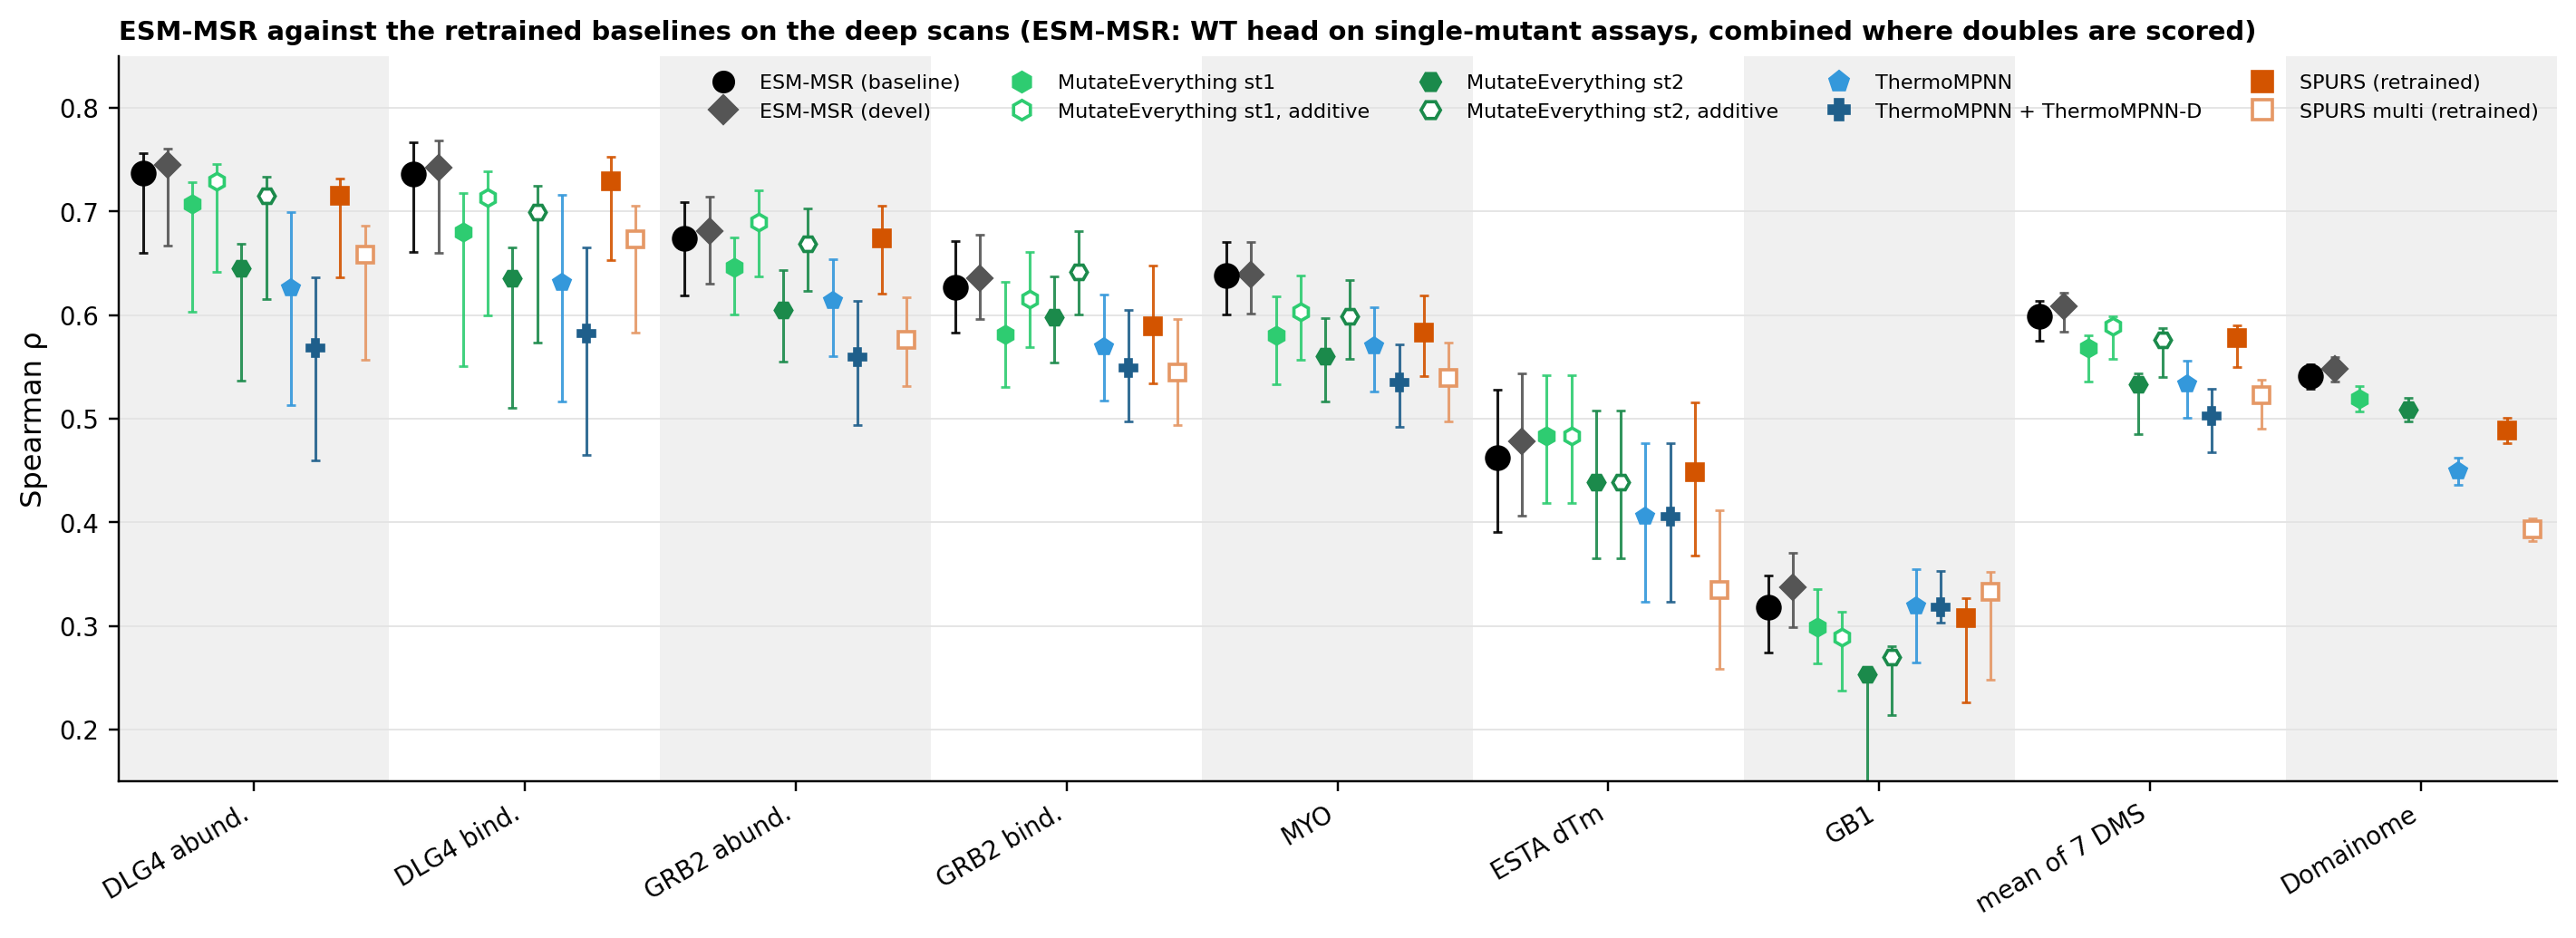

The data file committed next to this chart (first rows):
column, model, rho, lo, hi
DLG4_HUMAN_Faure_2021_abundance_domain, ESM-MSR (baseline), 0.7374, 0.6605, 0.7561
DLG4_HUMAN_Faure_2021_binding_domain, ESM-MSR (baseline), 0.7365, 0.6614, 0.7673
GRB2_HUMAN_Faure_2021_abundance_domain, ESM-MSR (baseline), 0.6745, 0.6192, 0.7090
GRB2_HUMAN_Faure_2021_binding_domain, ESM-MSR (baseline), 0.6268, 0.5832, 0.6715
MYO_HUMAN_Kung_2025_display, ESM-MSR (baseline), 0.6383, 0.6010, 0.6705
ESTA_BACSU_Nutschel_2020_dTm, ESM-MSR (baseline), 0.4624, 0.3903, 0.5281
GB1_Wu_2016_binding_domain, ESM-MSR (baseline), 0.3182, 0.2746, 0.3487
domainome, ESM-MSR (baseline), 0.5409, 0.5288, 0.5523
mean of 7 DMS, ESM-MSR (baseline), 0.5992, 0.5752, 0.6137
DLG4_HUMAN_Faure_2021_abundance_domain, ESM-MSR (devel), 0.7451, 0.6667, 0.7604
DLG4_HUMAN_Faure_2021_binding_domain, ESM-MSR (devel), 0.7423, 0.6602, 0.7688
GRB2_HUMAN_Faure_2021_abundance_domain, ESM-MSR (devel), 0.6815, 0.6303, 0.7146
GRB2_HUMAN_Faure_2021_binding_domain, ESM-MSR (devel), 0.6358, 0.5964, 0.6773
MYO_HUMAN_Kung_2025_display, ESM-MSR (devel), 0.6395, 0.6014, 0.6711
ESTA_BACSU_Nutschel_2020_dTm, ESM-MSR (devel), 0.4778, 0.4062, 0.5442
GB1_Wu_2016_binding_domain, ESM-MSR (devel), 0.3369, 0.2986, 0.3706
domainome, ESM-MSR (devel), 0.5482, 0.5361, 0.5596
mean of 7 DMS, ESM-MSR (devel), 0.6084, 0.5836, 0.6218
DLG4_HUMAN_Faure_2021_abundance_domain, MutateEverything st1, 0.7070, 0.6033, 0.7283
DLG4_HUMAN_Faure_2021_binding_domain, MutateEverything st1, 0.6806, 0.5511, 0.7183
GRB2_HUMAN_Faure_2021_abundance_domain, MutateEverything st1, 0.6457, 0.6005, 0.6747
GRB2_HUMAN_Faure_2021_binding_domain, MutateEverything st1, 0.5814, 0.5309, 0.6320
MYO_HUMAN_Kung_2025_display, MutateEverything st1, 0.5804, 0.5337, 0.6180
ESTA_BACSU_Nutschel_2020_dTm, MutateEverything st1, 0.4831, 0.4185, 0.5419
GB1_Wu_2016_binding_domain, MutateEverything st1, 0.2992, 0.2641, 0.3357
domainome, MutateEverything st1, 0.5194, 0.5074, 0.5316
mean of 7 DMS, MutateEverything st1, 0.5682, 0.5360, 0.5809
DLG4_HUMAN_Faure_2021_abundance_domain, MutateEverything st1, additive, 0.7291, 0.6414, 0.7456
DLG4_HUMAN_Faure_2021_binding_domain, MutateEverything st1, additive, 0.7136, 0.5999, 0.7389
GRB2_HUMAN_Faure_2021_abundance_domain, MutateEverything st1, additive, 0.6900, 0.6372, 0.7206
GRB2_HUMAN_Faure_2021_binding_domain, MutateEverything st1, additive, 0.6152, 0.5692, 0.6613
MYO_HUMAN_Kung_2025_display, MutateEverything st1, additive, 0.6029, 0.5566, 0.6386
ESTA_BACSU_Nutschel_2020_dTm, MutateEverything st1, additive, 0.4831, 0.4185, 0.5419
GB1_Wu_2016_binding_domain, MutateEverything st1, additive, 0.2895, 0.2374, 0.3138
mean of 7 DMS, MutateEverything st1, additive, 0.5891, 0.5579, 0.5992
DLG4_HUMAN_Faure_2021_abundance_domain, MutateEverything st2, 0.6450, 0.5372, 0.6692
DLG4_HUMAN_Faure_2021_binding_domain, MutateEverything st2, 0.6353, 0.5104, 0.6653
GRB2_HUMAN_Faure_2021_abundance_domain, MutateEverything st2, 0.6048, 0.5552, 0.6438
GRB2_HUMAN_Faure_2021_binding_domain, MutateEverything st2, 0.5980, 0.5542, 0.6376
MYO_HUMAN_Kung_2025_display, MutateEverything st2, 0.5601, 0.5165, 0.5975
ESTA_BACSU_Nutschel_2020_dTm, MutateEverything st2, 0.4389, 0.3654, 0.5081
GB1_Wu_2016_binding_domain, MutateEverything st2, 0.2529, 0.0152, 0.2596
domainome, MutateEverything st2, 0.5084, 0.4971, 0.5203
mean of 7 DMS, MutateEverything st2, 0.5336, 0.4850, 0.5442
DLG4_HUMAN_Faure_2021_abundance_domain, MutateEverything st2, additive, 0.7149, 0.6158, 0.7333
DLG4_HUMAN_Faure_2021_binding_domain, MutateEverything st2, additive, 0.6992, 0.5732, 0.7248
GRB2_HUMAN_Faure_2021_abundance_domain, MutateEverything st2, additive, 0.6690, 0.6233, 0.7027
GRB2_HUMAN_Faure_2021_binding_domain, MutateEverything st2, additive, 0.6421, 0.6004, 0.6815
MYO_HUMAN_Kung_2025_display, MutateEverything st2, additive, 0.5988, 0.5574, 0.6340
ESTA_BACSU_Nutschel_2020_dTm, MutateEverything st2, additive, 0.4389, 0.3654, 0.5081
GB1_Wu_2016_binding_domain, MutateEverything st2, additive, 0.2699, 0.2140, 0.2800
mean of 7 DMS, MutateEverything st2, additive, 0.5761, 0.5406, 0.5872
DLG4_HUMAN_Faure_2021_abundance_domain, ThermoMPNN, 0.6258, 0.5130, 0.6994
DLG4_HUMAN_Faure_2021_binding_domain, ThermoMPNN, 0.6316, 0.5171, 0.7159
GRB2_HUMAN_Faure_2021_abundance_domain, ThermoMPNN, 0.6134, 0.5600, 0.6538
GRB2_HUMAN_Faure_2021_binding_domain, ThermoMPNN, 0.5687, 0.5173, 0.6197
MYO_HUMAN_Kung_2025_display, ThermoMPNN, 0.5700, 0.5262, 0.6077
ESTA_BACSU_Nutschel_2020_dTm, ThermoMPNN, 0.4051, 0.3229, 0.4760
GB1_Wu_2016_binding_domain, ThermoMPNN, 0.3185, 0.2642, 0.3551
domainome, ThermoMPNN, 0.4492, 0.4360, 0.4626
... 27 more rows
